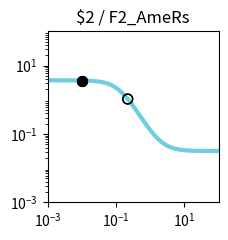

Python code for this plot: (Note: this script raises an exception after producing the figure.)
import matplotlib.pyplot as plt
import matplotlib.ticker as ticker
import numpy as np

fig, ax = plt.subplots(figsize=(2.5,2.5))

plt.xlim(1.000000e-03, 1.000000e+02)
plt.ylim(1.000000e-03, 1.000000e+02)

x = np.array([1.000000e-03,1.122018e-03,1.258925e-03,1.412538e-03,1.584893e-03,1.778279e-03,1.995262e-03,2.238721e-03,2.511886e-03,2.818383e-03,3.162278e-03,3.548134e-03,3.981072e-03,4.466836e-03,5.011872e-03,5.623413e-03,6.309573e-03,7.079458e-03,7.943282e-03,8.912509e-03,1.000000e-02,1.122018e-02,1.258925e-02,1.412538e-02,1.584893e-02,1.778279e-02,1.995262e-02,2.238721e-02,2.511886e-02,2.818383e-02,3.162278e-02,3.548134e-02,3.981072e-02,4.466836e-02,5.011872e-02,5.623413e-02,6.309573e-02,7.079458e-02,7.943282e-02,8.912509e-02,1.000000e-01,1.122018e-01,1.258925e-01,1.412538e-01,1.584893e-01,1.778279e-01,1.995262e-01,2.238721e-01,2.511886e-01,2.818383e-01,3.162278e-01,3.548134e-01,3.981072e-01,4.466836e-01,5.011872e-01,5.623413e-01,6.309573e-01,7.079458e-01,7.943282e-01,8.912509e-01,1.000000e+00,1.122018e+00,1.258925e+00,1.412538e+00,1.584893e+00,1.778279e+00,1.995262e+00,2.238721e+00,2.511886e+00,2.818383e+00,3.162278e+00,3.548134e+00,3.981072e+00,4.466836e+00,5.011872e+00,5.623413e+00,6.309573e+00,7.079458e+00,7.943282e+00,8.912509e+00,1.000000e+01,1.122018e+01,1.258925e+01,1.412538e+01,1.584893e+01,1.778279e+01,1.995262e+01,2.238721e+01,2.511886e+01,2.818383e+01,3.162278e+01,3.548134e+01,3.981072e+01,4.466836e+01,5.011872e+01,5.623413e+01,6.309573e+01,7.079458e+01,7.943282e+01,8.912509e+01,1.000000e+02,])
y = np.array([3.693389e+00,3.693212e+00,3.692996e+00,3.692731e+00,3.692408e+00,3.692014e+00,3.691532e+00,3.690944e+00,3.690225e+00,3.689348e+00,3.688276e+00,3.686968e+00,3.685371e+00,3.683421e+00,3.681042e+00,3.678140e+00,3.674601e+00,3.670286e+00,3.665028e+00,3.658625e+00,3.650832e+00,3.641357e+00,3.629848e+00,3.615886e+00,3.598974e+00,3.578528e+00,3.553863e+00,3.524192e+00,3.488612e+00,3.446114e+00,3.395590e+00,3.335856e+00,3.265695e+00,3.183917e+00,3.089450e+00,2.981449e+00,2.859425e+00,2.723386e+00,2.573959e+00,2.412485e+00,2.241038e+00,2.062377e+00,1.879789e+00,1.696864e+00,1.517221e+00,1.344222e+00,1.180736e+00,1.028970e+00,8.904003e-01,7.657805e-01,6.552232e-01,5.583210e-01,4.742839e-01,4.020721e-01,3.405109e-01,2.883829e-01,2.444944e-01,2.077208e-01,1.770329e-01,1.515098e-01,1.303417e-01,1.128264e-01,9.836147e-02,8.643461e-02,7.661341e-02,6.853485e-02,6.189562e-02,5.644328e-02,5.196832e-02,4.829736e-02,4.528716e-02,4.281959e-02,4.079740e-02,3.914057e-02,3.778333e-02,3.667167e-02,3.576127e-02,3.501577e-02,3.440535e-02,3.390557e-02,3.349640e-02,3.316142e-02,3.288719e-02,3.266271e-02,3.247894e-02,3.232852e-02,3.220539e-02,3.210460e-02,3.202210e-02,3.195457e-02,3.189930e-02,3.185405e-02,3.181702e-02,3.178671e-02,3.176189e-02,3.174159e-02,3.172496e-02,3.171136e-02,3.170022e-02,3.169111e-02,3.168365e-02,])
c = "#6fcde1"

hi_x = np.array([1.000000e-02,1.000000e-02,])
hi_y = np.array([3.650832e+00,3.650832e+00,])
lo_x = np.array([2.200000e-01,2.200000e-01,])
lo_y = np.array([1.051149e+00,1.051149e+00,])

plt.loglog(x,y,lw=3,color=c)
plt.scatter(hi_x,hi_y,marker='o',s=50,color='black',zorder=10)
plt.scatter(lo_x,lo_y,marker='o',s=50,edgecolors='black',color='none',zorder=10)

plt.title("$2 / F2_AmeRs")

ax.xaxis.set_major_locator(ticker.LogLocator(numticks=3))
ax.yaxis.set_major_locator(ticker.LogLocator(numticks=3))

ax.set_aspect('equal')
plt.tight_layout()

plt.savefig("/root/output/response_plot_$2_F2_AmeRs.png", bbox_inches='tight')
